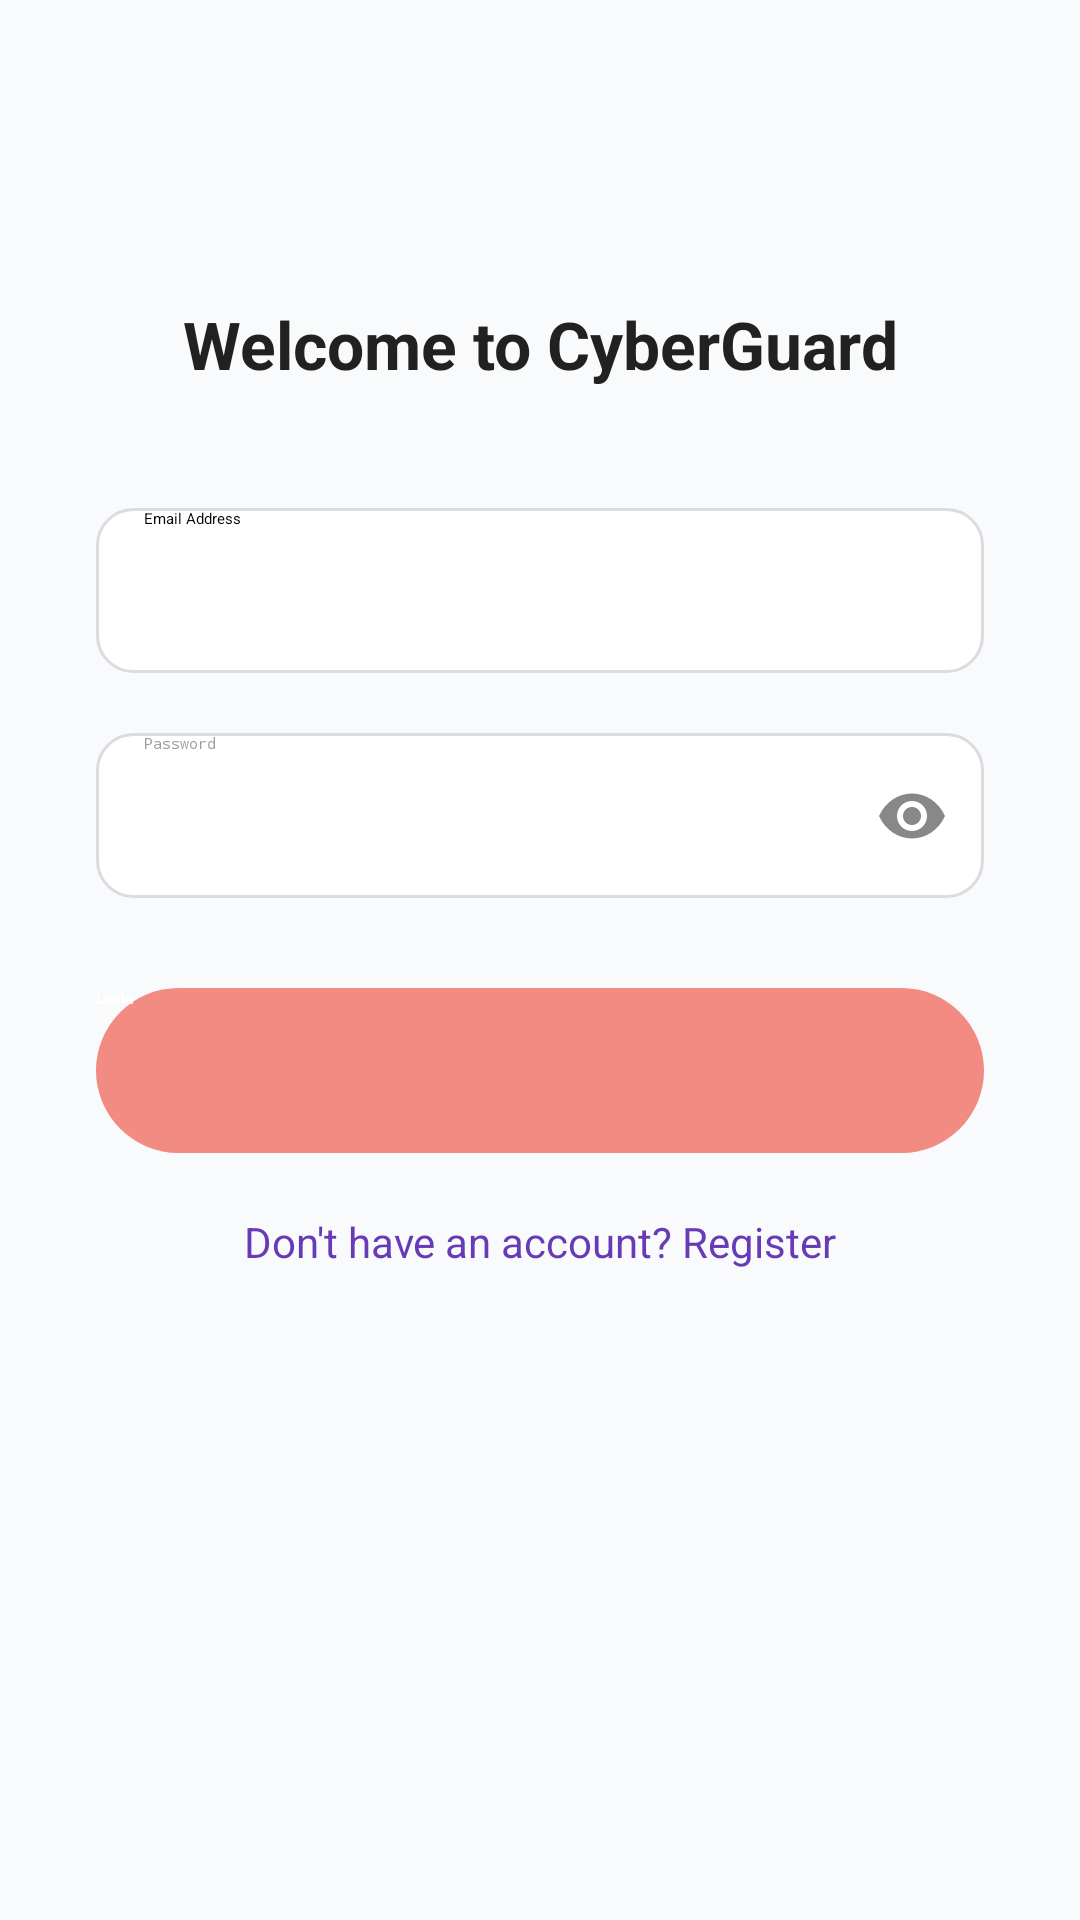

Produce the Android XML layout that renders to this screen, including the resource entries it uses.
<!-- AndroidManifest.xml: application theme Theme.Cyberguard -->
<!-- res/layout/activity_login.xml -->
<?xml version="1.0" encoding="utf-8"?>
<androidx.constraintlayout.widget.ConstraintLayout xmlns:android="http://schemas.android.com/apk/res/android"
    xmlns:app="http://schemas.android.com/apk/res-auto"
    android:layout_width="match_parent"
    android:layout_height="match_parent"
    android:background="#F9FAFB">

    <TextView
        android:id="@+id/loginTitle"
        android:layout_width="wrap_content"
        android:layout_height="wrap_content"
        android:text="Welcome to CyberGuard"
        android:textSize="22sp"
        android:textStyle="bold"
        android:textColor="#212121"
        android:layout_marginTop="100dp"
        app:layout_constraintTop_toTopOf="parent"
        app:layout_constraintStart_toStartOf="parent"
        app:layout_constraintEnd_toEndOf="parent" />

    <EditText
        android:id="@+id/emailInput"
        android:layout_width="0dp"
        android:layout_height="55dp"
        android:hint="Email Address"
        android:inputType="textEmailAddress"
        android:background="@drawable/rounded_edittext"
        android:paddingStart="16dp"
        android:paddingEnd="16dp"
        android:layout_marginTop="40dp"
        android:layout_marginHorizontal="32dp"
        app:layout_constraintTop_toBottomOf="@id/loginTitle"
        app:layout_constraintStart_toStartOf="parent"
        app:layout_constraintEnd_toEndOf="parent" />

    <androidx.constraintlayout.widget.ConstraintLayout
        android:id="@+id/passwordContainer"
        android:layout_width="0dp"
        android:layout_height="55dp"
        android:layout_marginTop="20dp"
        android:layout_marginStart="32dp"
        android:layout_marginEnd="32dp"
        app:layout_constraintTop_toBottomOf="@id/emailInput"
        app:layout_constraintStart_toStartOf="parent"
        app:layout_constraintEnd_toEndOf="parent">

        <EditText
            android:id="@+id/passwordInput"
            android:layout_width="0dp"
            android:layout_height="match_parent"
            android:hint="Password"
            android:inputType="textPassword"
            android:background="@drawable/rounded_edittext"
            android:paddingStart="16dp"
            android:paddingEnd="48dp"
            android:textColor="#000000"
            android:textColorHint="#9E9E9E"
            app:layout_constraintStart_toStartOf="parent"
            app:layout_constraintEnd_toEndOf="parent"
            app:layout_constraintTop_toTopOf="parent"
            app:layout_constraintBottom_toBottomOf="parent" />

        <ImageView
            android:id="@+id/eyeIcon"
            android:layout_width="24dp"
            android:layout_height="24dp"
            android:src="@drawable/ic_eye"
            android:contentDescription="Toggle Password Visibility"
            android:layout_marginEnd="12dp"
            app:layout_constraintEnd_toEndOf="parent"
            app:layout_constraintTop_toTopOf="parent"
            app:layout_constraintBottom_toBottomOf="parent" />
    </androidx.constraintlayout.widget.ConstraintLayout>

    <Button
        android:id="@+id/loginButton"
        android:layout_width="0dp"
        android:layout_height="55dp"
        android:text="Login"
        android:textColor="#FFFFFF"
        android:textStyle="bold"
        android:background="@drawable/rounded_button"
        android:layout_marginTop="30dp"
        android:layout_marginHorizontal="32dp"
        app:layout_constraintTop_toBottomOf="@id/passwordContainer"
        app:layout_constraintStart_toStartOf="parent"
        app:layout_constraintEnd_toEndOf="parent" />

    <TextView
        android:id="@+id/registerLink"
        android:layout_width="wrap_content"
        android:layout_height="wrap_content"
        android:text="Don't have an account? Register"
        android:textColor="#673AB7"
        android:textSize="14sp"
        android:layout_marginTop="20dp"
        app:layout_constraintTop_toBottomOf="@id/loginButton"
        app:layout_constraintStart_toStartOf="parent"
        app:layout_constraintEnd_toEndOf="parent" />

</androidx.constraintlayout.widget.ConstraintLayout>
<!-- resources referenced by this layout -->
<resources>
  <!-- drawable ic_eye (drawable) -->
  <vector xmlns:android="http://schemas.android.com/apk/res/android"
      android:width="24dp" android:height="24dp"
      android:viewportWidth="24" android:viewportHeight="24">
      <path
          android:fillColor="#888888"
          android:pathData="M12,4.5C7.3,4.5 3.1,7.4 1,12c2.1,4.6 6.3,7.5 11,7.5s8.9,-2.9 11,-7.5c-2.1,-4.6 -6.3,-7.5 -11,-7.5zM12,17c-2.8,0 -5,-2.2 -5,-5s2.2,-5 5,-5 5,2.2 5,5 -2.2,5 -5,5zM12,9c-1.7,0 -3,1.3 -3,3s1.3,3 3,3 3,-1.3 3,-3 -1.3,-3 -3,-3z"/>
  </vector>
  <!-- drawable rounded_button (drawable) -->
  <shape xmlns:android="http://schemas.android.com/apk/res/android" android:shape="rectangle">
      <solid android:color="#F28B82" />
      <corners android:radius="30dp" />
  </shape>
  <!-- drawable rounded_edittext (drawable) -->
  <shape xmlns:android="http://schemas.android.com/apk/res/android" android:shape="rectangle">
      <solid android:color="#FFFFFF" />
      <corners android:radius="12dp" />
      <stroke android:width="1dp" android:color="#DADCE0" />
  </shape>
</resources>
